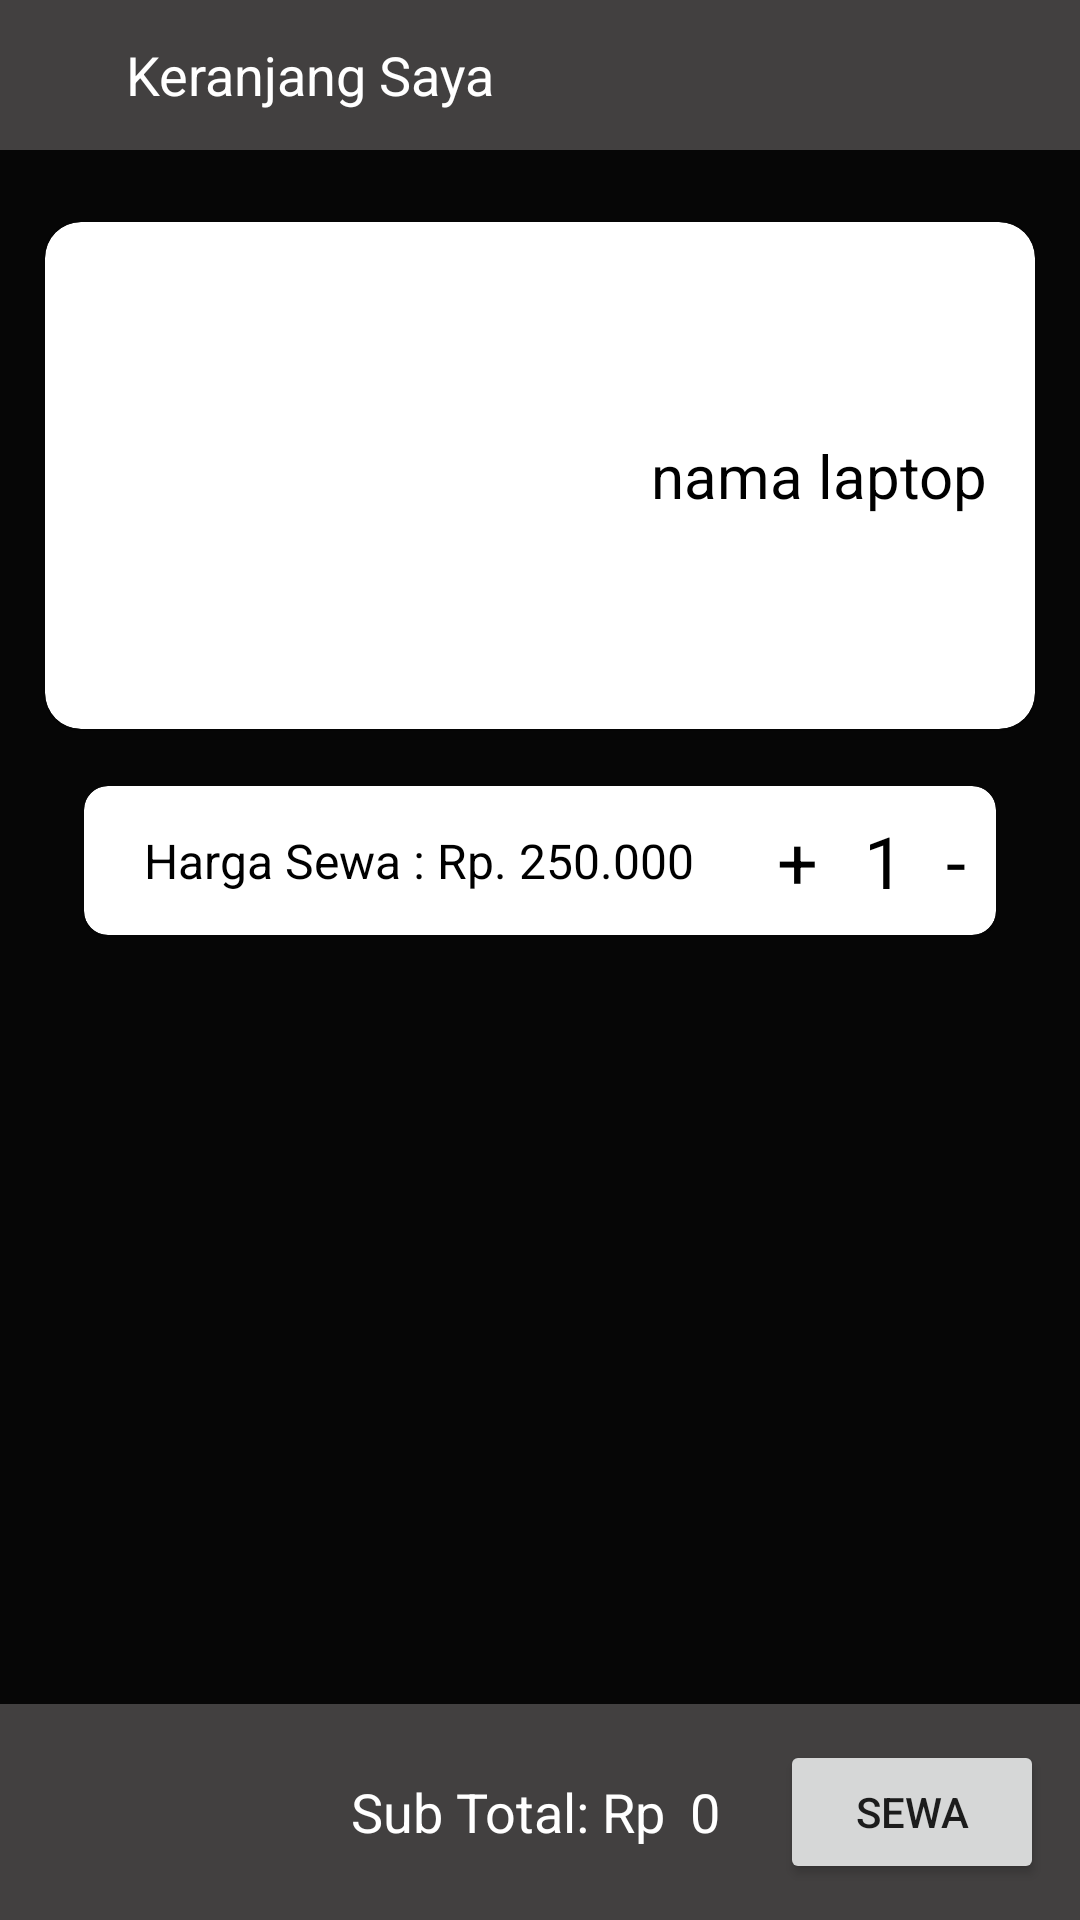

Android layout source for this screen:
<!-- AndroidManifest.xml: application theme Theme.Rentop -->
<!-- res/layout/fragment_keranjang.xml -->
<?xml version="1.0" encoding="utf-8"?>
<RelativeLayout xmlns:android="http://schemas.android.com/apk/res/android"
    xmlns:tools="http://schemas.android.com/tools"
    android:layout_width="match_parent"
    android:layout_height="match_parent"
    xmlns:app="http://schemas.android.com/apk/res-auto"
    tools:context=".KeranjangFragment"
    android:background="@color/bg">

    <include
        layout="@layout/toolbar_keranjang"
        android:id="@+id/toolbar_keranjang"/>

    <androidx.cardview.widget.CardView
        android:id="@+id/card_atas_keranjang1"
        android:layout_below="@id/toolbar_keranjang"
        android:layout_width="match_parent"
        android:layout_height="169dp"
        android:layout_marginHorizontal="15dp"
        android:layout_marginTop="24dp"
        app:cardCornerRadius="12dp">

        <RelativeLayout
            android:layout_width="match_parent"
            android:layout_height="match_parent">

            <ImageView
                android:layout_width="130dp"
                android:layout_height="130dp"
                android:src="@drawable/acer"
                android:id="@+id/gambar_merk"
                android:layout_marginRight="24dp"
                android:layout_marginLeft="24dp"
                android:layout_marginTop="24dp"/>

            <TextView
                android:id="@+id/tv_card"
                android:layout_width="wrap_content"
                android:layout_height="wrap_content"
                android:text="nama laptop"
                android:textColor="@color/black"
                android:textSize="20sp"
                android:layout_toRightOf="@id/gambar_merk"
                android:layout_centerVertical="true"
                android:layout_marginLeft="24dp"/>

        </RelativeLayout>


    </androidx.cardview.widget.CardView>

    <androidx.cardview.widget.CardView
        android:layout_width="match_parent"
        android:layout_height="wrap_content"
        android:layout_marginHorizontal="28dp"
        android:layout_below="@id/card_atas_keranjang1"
        android:layout_marginTop="19dp"
        app:cardCornerRadius="8dp"
        android:background="@color/card">

        <RelativeLayout
            android:layout_width="wrap_content"
            android:layout_height="wrap_content">

            <TextView
                android:layout_width="wrap_content"
                android:layout_height="wrap_content"
                android:text="Harga Sewa : Rp. 250.000"
                android:textSize="16sp"
                android:textColor="@color/black"
                android:paddingVertical="14dp"
                android:layout_marginLeft="20dp"/>

            <TextView
                android:layout_width="15dp"
                android:layout_height="wrap_content"
                android:text="+"
                android:id="@+id/btn_tambah"
                android:textSize="24sp"
                android:textColor="@color/black"
                android:layout_centerVertical="true"
                android:layout_toLeftOf="@id/angka"/>

            <TextView
                android:id="@+id/angka"
                android:layout_width="wrap_content"
                android:layout_height="wrap_content"
                android:text="1"
                android:textSize="24sp"
                android:textColor="@color/black"
                android:layout_centerVertical="true"
                android:layout_marginHorizontal="14dp"
                android:layout_toLeftOf="@id/btn_kurang"/>

            <TextView
                android:id="@+id/btn_kurang"
                android:layout_width="wrap_content"
                android:layout_height="wrap_content"
                android:text="-"
                android:textSize="24sp"
                android:layout_marginRight="10dp"
                android:textColor="@color/black"
                android:layout_centerVertical="true"
                android:layout_alignParentRight="true"/>

        </RelativeLayout>



    </androidx.cardview.widget.CardView>

    <RelativeLayout
        android:layout_width="match_parent"
        android:layout_height="wrap_content"
        android:background="@color/toolbar_daftar"
        android:layout_alignParentBottom="true">

        <Button
            android:id="@+id/btn_sewaKeranjang"
            android:layout_width="wrap_content"
            android:layout_height="wrap_content"
            android:text="Sewa"
            android:layout_alignParentRight="true"
            android:layout_marginRight="12dp"
            android:layout_marginVertical="12dp"/>

        <TextView
            android:id="@+id/tvsubtotal"
            android:layout_width="wrap_content"
            android:layout_height="wrap_content"
            android:text="Sub Total: Rp"
            android:layout_toLeftOf="@id/subtotal"
            android:layout_centerVertical="true"
            android:textSize="18sp"
            android:textColor="@color/white"
            android:layout_marginRight="8dp" />

        <TextView
            android:id="@+id/subtotal"
            android:layout_width="wrap_content"
            android:layout_height="wrap_content"
            android:text="0"
            android:layout_toLeftOf="@id/btn_sewaKeranjang"
            android:layout_centerVertical="true"
            android:textSize="18sp"
            android:textColor="@color/white"
            android:layout_marginRight="20dp"/>

    </RelativeLayout>


</RelativeLayout>
<!-- res/layout/toolbar_keranjang.xml (included above) -->
<?xml version="1.0" encoding="utf-8"?>
<RelativeLayout xmlns:android="http://schemas.android.com/apk/res/android"
    android:layout_width="match_parent"
    android:layout_height="wrap_content"
    android:background="@color/toolbar_daftar">

    <ImageView
        android:id="@+id/ic_back_keranjang"
        android:layout_width="wrap_content"
        android:layout_height="wrap_content"
        android:src="@drawable/ic_baseline_arrow_back_24"
        android:paddingHorizontal="21dp"
        android:paddingVertical="25dp"/>

    <TextView
        android:layout_width="wrap_content"
        android:layout_height="wrap_content"
        android:text="Keranjang Saya"
        android:textSize="18sp"
        android:textColor="@color/white"
        android:layout_centerVertical="true"
        android:layout_toRightOf="@id/ic_back_keranjang"/>

</RelativeLayout>
<!-- resources referenced by this layout -->
<resources>
  <color name="bg">#060606</color>
  <color name="black">#FF000000</color>
  <color name="card">#DCDADA</color>
  <color name="toolbar_daftar">#424040</color>
  <color name="white">#FFFFFFFF</color>
  <style name="Theme.Rentop" parent="Theme.MaterialComponents.DayNight.NoActionBar">
          
          <item name="colorPrimary">@color/purple_500</item>
          <item name="colorPrimaryVariant">@color/purple_700</item>
          <item name="colorOnPrimary">@color/white</item>
          
          <item name="colorSecondary">@color/teal_200</item>
          <item name="colorSecondaryVariant">@color/teal_700</item>
          <item name="colorOnSecondary">@color/black</item>
          
          <item name="android:statusBarColor" tools:targetApi="l">?attr/colorPrimaryVariant</item>
          
      </style>
  <color name="purple_500">#FF6200EE</color>
  <color name="purple_700">#FF3700B3</color>
  <color name="teal_200">#FF03DAC5</color>
  <color name="teal_700">#FF018786</color>
</resources>
